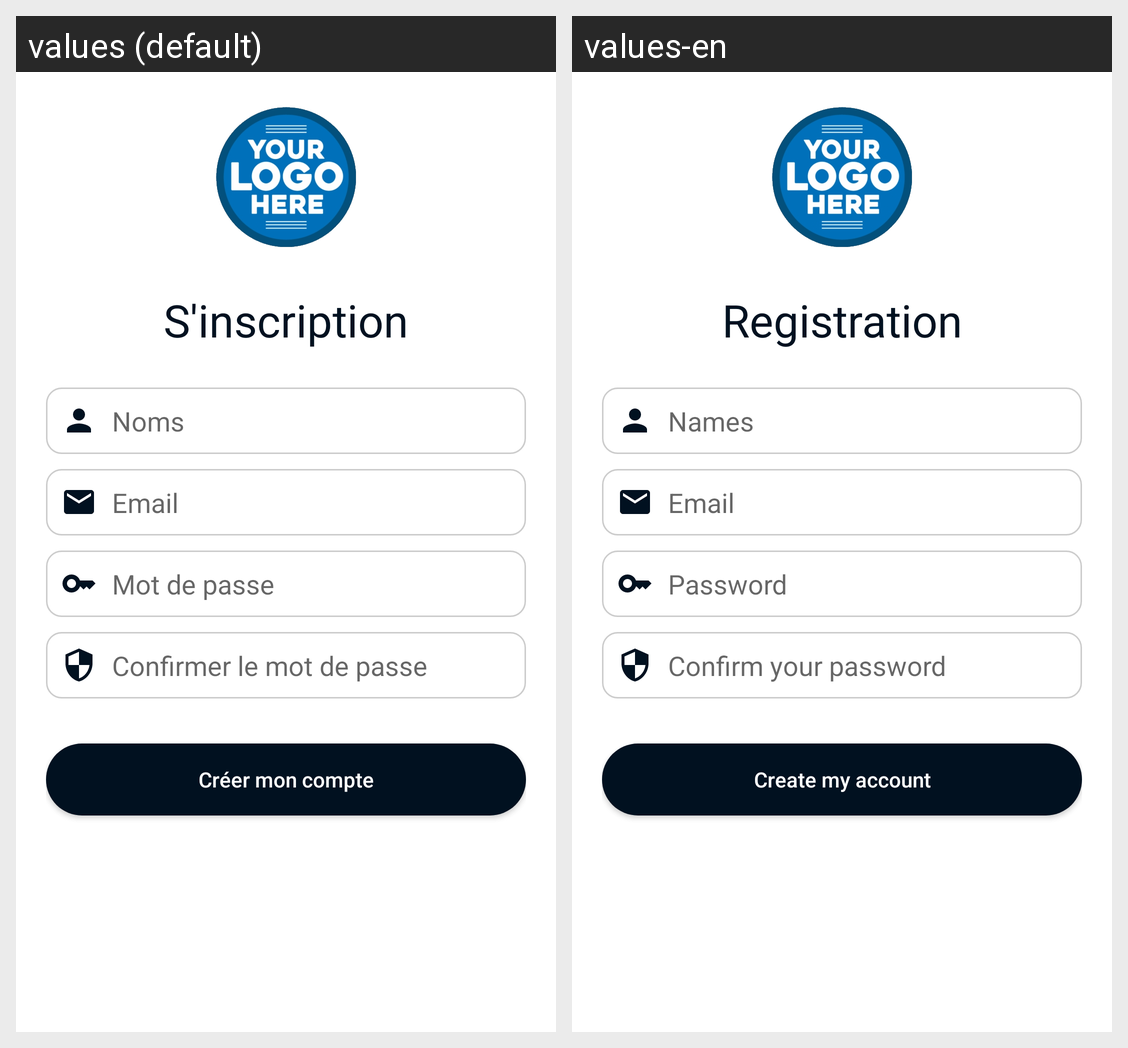

Here is an Android app screen in its default locale and in the app's own translations. Write out the translated-string differences for the strings that appear on this screen.
Android screen res/layout/activity_register.xml rendered under 2 locales, left to right: values (default), values-en. Device: Nexus 5 (rendered at 1080×1920; each locale shown at half size, 540×960, under a caption strip naming it); theme Theme.DemoChat.
Strings drawn on this screen, with the default value and each locale's value (text and hints the layout hard-codes, and strings that could not be matched under every locale, appear in the picture but are not listed):

text_title_register
  values: S'inscription
  values-en: Registration

hint_register_names
  values: Noms
  values-en: Names

hint_login_email
  values: Email
  values-en: Email

text_login_password
  values: Mot de passe
  values-en: Password

text_register_validate_password
  values: Confirmer le mot de passe
  values-en: Confirm your password

text_button_register
  values: Créer mon compte
  values-en: Create my account
